Dataset: dataset (GitHub, Drak-Aris/ComputerVision_BananaSort). Classes: mure malade, mure sain, tropmure malade, tropmure sain, vert malade, vert sain.

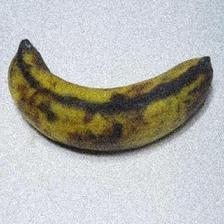
Label: tropmure sain

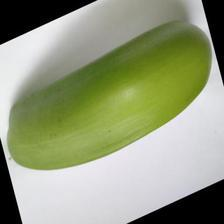
Label: vert sain

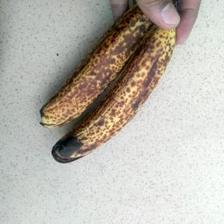
Label: mure malade

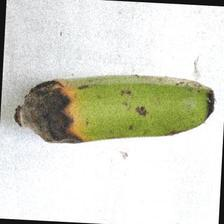
Label: vert malade

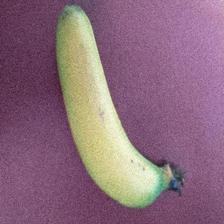
Label: mure sain

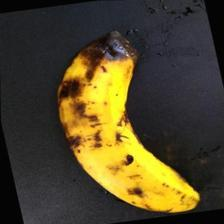
Label: tropmure malade
